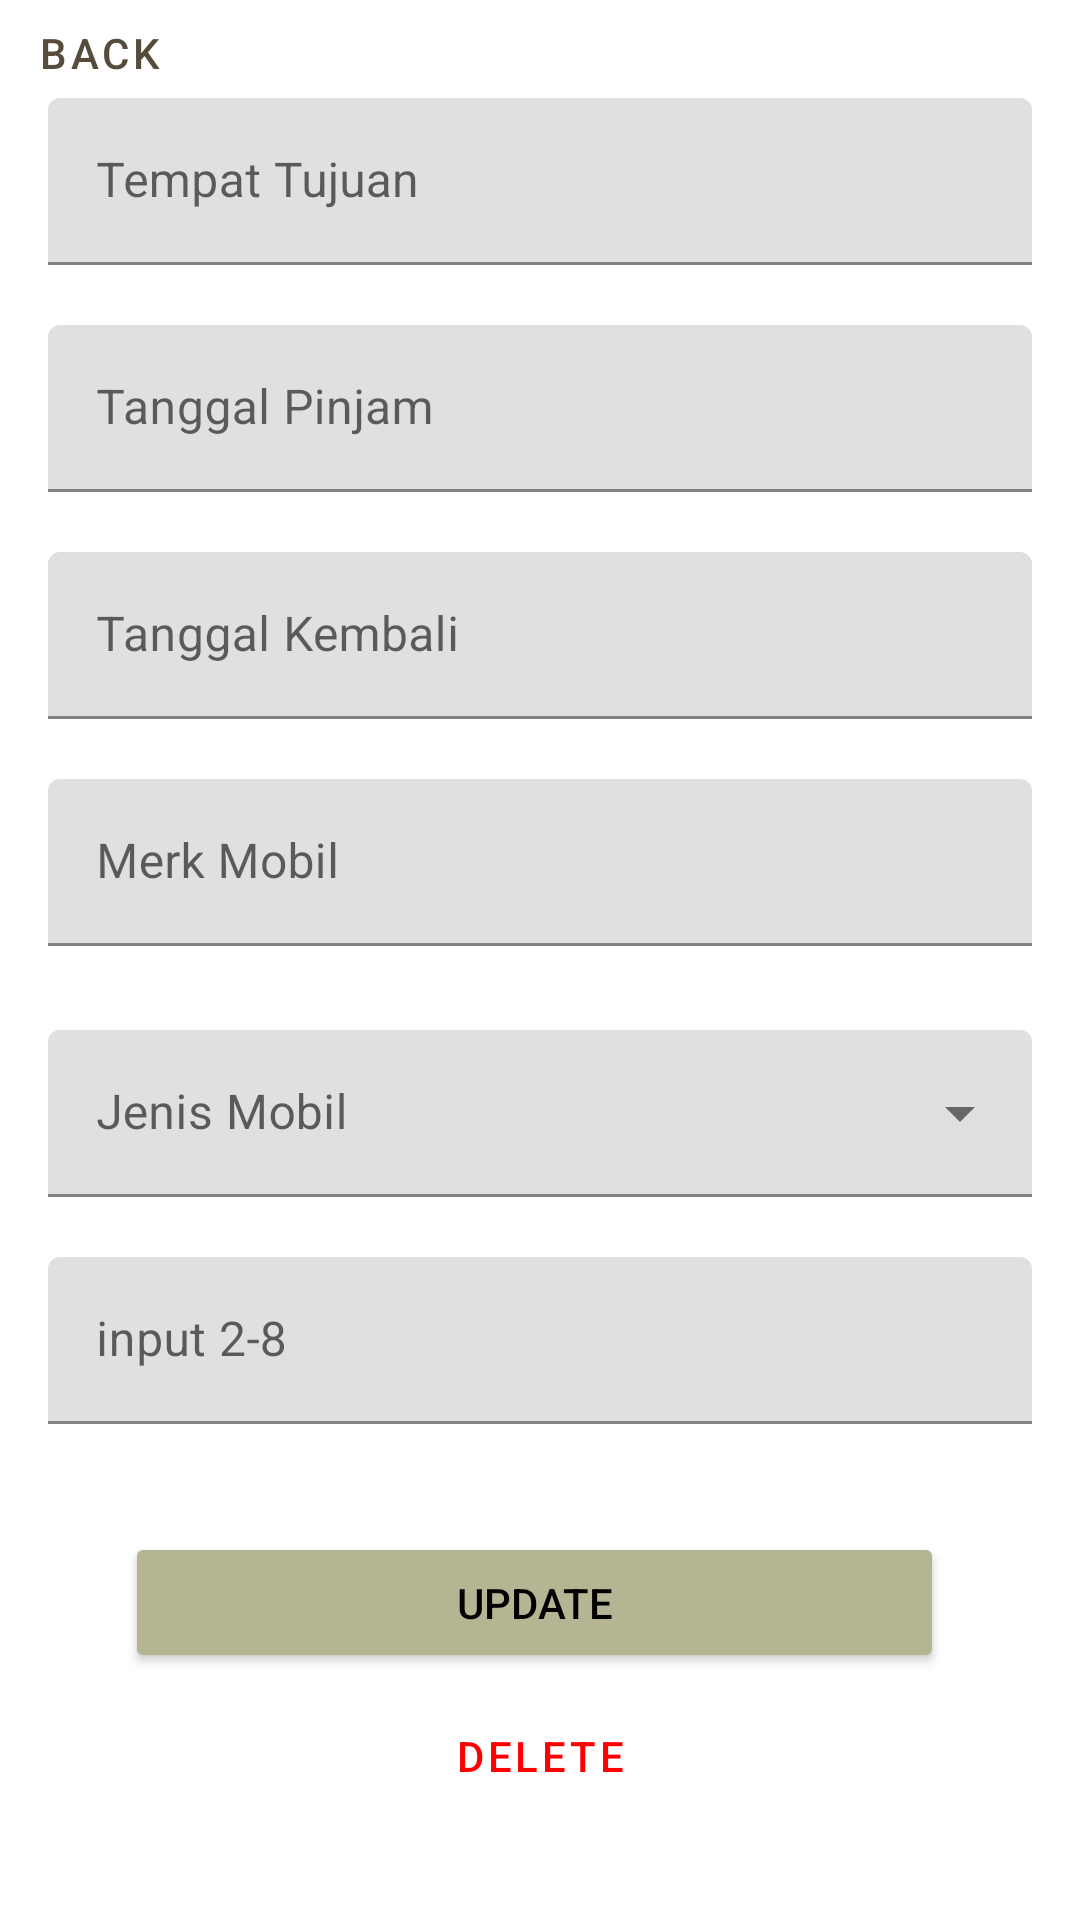

Android layout source for this screen:
<!-- AndroidManifest.xml: application theme Theme.UGD3_C_10898 -->
<!-- res/layout/fragment_update_sewa_mobil.xml -->
<?xml version="1.0" encoding="utf-8"?>
<LinearLayout xmlns:android="http://schemas.android.com/apk/res/android"
    xmlns:tools="http://schemas.android.com/tools"
    android:layout_width="match_parent"
    android:layout_height="match_parent"
    xmlns:app="http://schemas.android.com/apk/res-auto"
    tools:context=".SewaKendaraan.SewaMobil.UpdateSewaMobilFragment">

    
    <androidx.constraintlayout.widget.ConstraintLayout
    android:layout_width="match_parent"
    android:layout_height="match_parent">

        <TextView
            android:id="@+id/textView2"
            style="@style/TextAppearance.AppCompat.Display1"
            android:layout_width="wrap_content"
            android:layout_height="wrap_content"
            android:layout_marginTop="60dp"
            android:text="Sewa Kendaraan"
            android:textColor="@color/black"
            app:layout_constraintBottom_toTopOf="@+id/linearLayout5"
            app:layout_constraintEnd_toEndOf="parent"
            app:layout_constraintStart_toStartOf="parent"
            app:layout_constraintTop_toTopOf="parent"
            app:layout_constraintVertical_bias="0.036" />

        <LinearLayout
            android:id="@+id/linearLayout5"
            android:layout_width="0dp"
            android:layout_height="wrap_content"
            android:layout_marginStart="16dp"
            android:layout_marginTop="32dp"
            android:layout_marginEnd="16dp"
            android:layout_marginBottom="250dp"
            android:orientation="vertical"
            app:layout_constraintBottom_toBottomOf="parent"
            app:layout_constraintEnd_toEndOf="parent"
            app:layout_constraintStart_toStartOf="parent"
            app:layout_constraintTop_toBottomOf="@+id/textView2">

            <com.google.android.material.textfield.TextInputLayout
                android:layout_width="match_parent"
                android:layout_height="wrap_content">

                <com.google.android.material.textfield.TextInputEditText
                    android:id="@+id/inputLokasi"
                    android:layout_width="match_parent"
                    android:layout_height="wrap_content"
                    android:layout_marginBottom="20dp"
                    android:hint="Tempat Tujuan"
                    android:inputType="text" />
            </com.google.android.material.textfield.TextInputLayout>

            <com.google.android.material.textfield.TextInputLayout
                android:layout_width="match_parent"
                android:layout_height="wrap_content">

                <com.google.android.material.textfield.TextInputEditText
                    android:id="@+id/inputTanggalPinjam"
                    android:layout_width="match_parent"
                    android:layout_height="wrap_content"
                    android:layout_marginBottom="20dp"
                    android:hint="Tanggal Pinjam"
                    android:inputType="text" />
            </com.google.android.material.textfield.TextInputLayout>

            <com.google.android.material.textfield.TextInputLayout
                android:layout_width="match_parent"
                android:layout_height="wrap_content">

                <com.google.android.material.textfield.TextInputEditText
                    android:id="@+id/inputTanggalKembali"
                    android:layout_width="match_parent"
                    android:layout_height="wrap_content"
                    android:layout_marginBottom="20dp"
                    android:hint="Tanggal Kembali"
                    android:inputType="text" />
            </com.google.android.material.textfield.TextInputLayout>

            <com.google.android.material.textfield.TextInputLayout
                android:layout_width="match_parent"
                android:layout_height="wrap_content">

                <com.google.android.material.textfield.TextInputEditText
                    android:id="@+id/inputMerkMobil"
                    android:layout_width="match_parent"
                    android:layout_height="wrap_content"
                    android:layout_marginBottom="20dp"
                    android:hint="Merk Mobil"
                    android:inputType="text" />

            </com.google.android.material.textfield.TextInputLayout>

            <com.google.android.material.textfield.TextInputLayout
                style="@style/Widget.MaterialComponents.TextInputLayout.FilledBox.ExposedDropdownMenu"
                android:layout_width="match_parent"
                android:layout_height="wrap_content"
                android:layout_marginBottom="20dp"
                android:hint="Jenis Mobil"
                android:layout_marginTop="8dp">
                <AutoCompleteTextView
                    android:id="@+id/inputJenisMobil"
                    android:layout_width="match_parent"
                    android:layout_height="match_parent"
                    android:inputType="none" />

            </com.google.android.material.textfield.TextInputLayout>

            <com.google.android.material.textfield.TextInputLayout
                android:layout_width="match_parent"
                android:layout_height="wrap_content">

                <com.google.android.material.textfield.TextInputEditText
                    android:id="@+id/inputJumlahKursi"
                    android:layout_width="match_parent"
                    android:layout_height="wrap_content"
                    android:layout_marginBottom="20dp"
                    android:hint="input 2-8"
                    android:inputType="number" />

            </com.google.android.material.textfield.TextInputLayout>
        </LinearLayout>

        <Button
            android:id="@+id/btnUpdateSewa"
            android:layout_width="273dp"
            android:layout_height="47dp"
            android:layout_marginStart="8dp"
            android:layout_marginTop="16dp"
            android:layout_marginEnd="8dp"
            android:text="Update"
            android:textColor="@color/black"
            app:backgroundTint="#B5B593"
            app:layout_constraintEnd_toEndOf="parent"
            app:layout_constraintHorizontal_bias="0.475"
            app:layout_constraintStart_toStartOf="parent"
            app:layout_constraintTop_toBottomOf="@+id/linearLayout5" />

        <Button
            android:id="@+id/btnBack"
            style="@style/Widget.MaterialComponents.Button.TextButton"
            android:layout_width="66dp"
            android:layout_height="35dp"
            android:text="back"
            android:textColor="#554C3B"
            app:layout_constraintEnd_toEndOf="parent"
            app:layout_constraintHorizontal_bias="0.0"
            app:layout_constraintStart_toStartOf="parent"
            app:layout_constraintTop_toTopOf="parent" />

        <Button
            android:id="@+id/btnDeleteSewa"
            style="@style/Widget.MaterialComponents.Button.TextButton"
            android:layout_width="86dp"
            android:layout_height="39dp"
            android:layout_marginStart="16dp"
            android:layout_marginTop="8dp"
            android:layout_marginEnd="16dp"
            android:text="Delete"
            android:textColor="#FF0000"
            app:layout_constraintEnd_toEndOf="parent"
            app:layout_constraintStart_toStartOf="parent"
            app:layout_constraintTop_toBottomOf="@+id/btnUpdateSewa" />

    </androidx.constraintlayout.widget.ConstraintLayout>

</LinearLayout>
<!-- resources referenced by this layout -->
<resources>
  <style name="Theme.UGD3_C_10898" parent="Theme.MaterialComponents.DayNight.DarkActionBar">
          
          <item name="colorPrimary">@color/purple_500</item>
          <item name="colorPrimaryVariant">@color/purple_700</item>
          <item name="colorOnPrimary">@color/white</item>
          
          <item name="colorSecondary">@color/teal_200</item>
          <item name="colorSecondaryVariant">@color/teal_700</item>
          <item name="colorOnSecondary">@color/black</item>
          
          <item name="android:statusBarColor" tools:targetApi="l">?attr/colorPrimaryVariant</item>
          
      </style>
  <!-- not gathered from this repository: default colours our renderer supplied (Android Studio template values) -->
  <color name="purple_500">#FF6200EE</color>
  <color name="purple_700">#FF3700B3</color>
  <color name="teal_200">#FF03DAC5</color>
  <color name="teal_700">#FF018786</color>
  <color name="black">#FF000000</color>
  <color name="white">#FFFFFFFF</color>
</resources>
